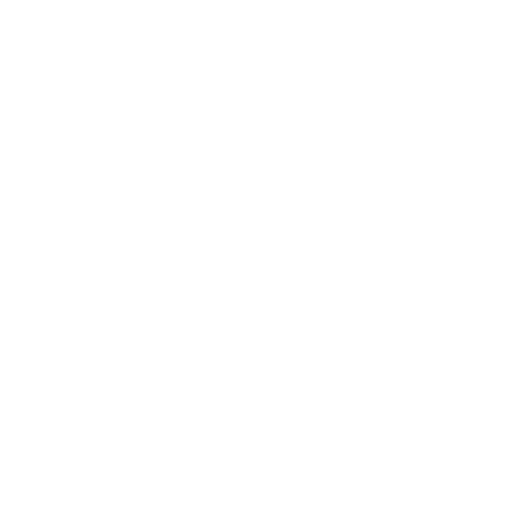
t = 0.00 s
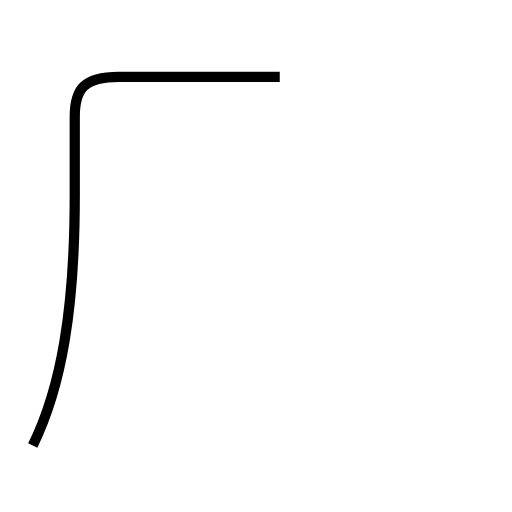
t = 1.66 s
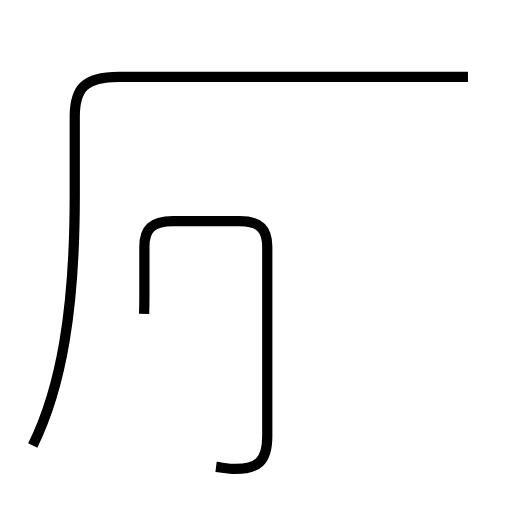
t = 3.63 s
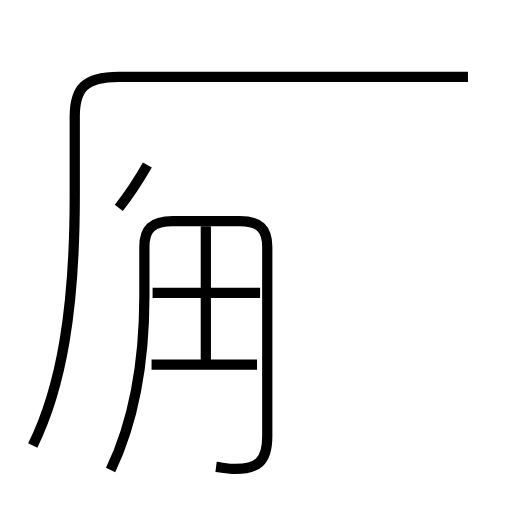
t = 5.28 s
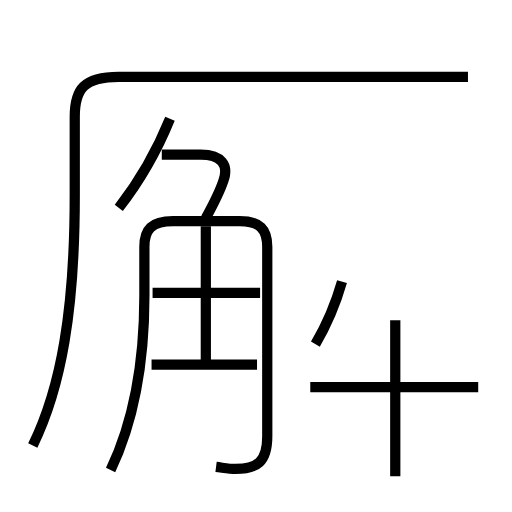
t = 6.94 s
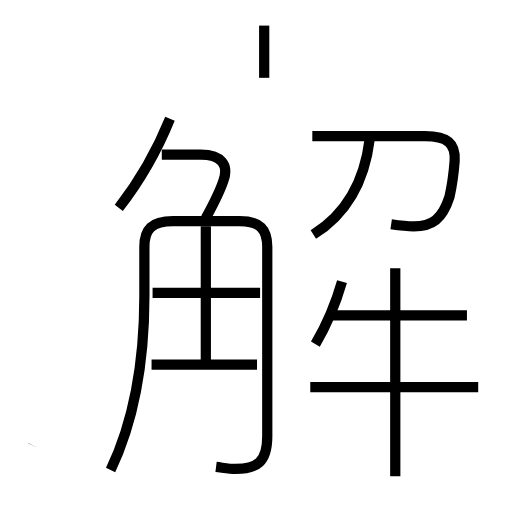
t = 8.77 s

The animated SVG that drew these frames (rendered in a browser with its animation timeline set to each time). Animation: 14 SMIL elements (animate=14); one cycle of 8.77 s.

<?xml version='1.0' encoding='utf-8'?>
<svg viewBox="0.0 -6.0 50.0 50.0" version="1.1" xmlns="http://www.w3.org/2000/svg"><rect x="-1000" y="-1000" width="2000" height="2000" stroke="white" fill="white" /><g style="fill:none;stroke:#000000;stroke-width:1"><path d="M 3.2 -0.5 C 6.0 -6.2 7.3 -13.8 7.3 -24.9 L 7.3 -32.6 C 7.3 -35.3 8.2 -36.5 11.6 -36.5 L 45.7 -36.5 " transform="translate(0.0 38.0)" stroke-dasharray="73.56162637150818" stroke-dashoffset="73.56162637150818"><animate attributeName="stroke-dashoffset" from="73.56162637150818" to="0" dur="2.2068487911452452s" begin="0s; anim_end.end" fill="freeze" id="anim0" /></path><path d="M 21.1 1.6 C 21.9 1.7 22.4 1.8 23.0 1.8 C 25.1 1.8 26.1 1.1 26.1 -1.4 L 26.1 -19.9 C 26.1 -21.6 25.4 -22.4 23.4 -22.4 L 16.9 -22.4 C 14.8 -22.4 14.1 -21.6 14.1 -19.9 L 14.1 -15.1 C 14.1 -7.8 12.8 -2.3 10.8 1.9 " transform="translate(0.0 38.0)" stroke-dasharray="63.02791875762826" stroke-dashoffset="63.02791875762826"><animate attributeName="stroke-dashoffset" from="63.02791875762826" to="0" dur="1.8908375627288476s" begin="anim0.end" fill="freeze" id="anim1" /></path><path d="M 25.1 -8.4 L 14.8 -8.4 " transform="translate(0.0 38.0)" stroke-dasharray="10.3" stroke-dashoffset="10.3"><animate attributeName="stroke-dashoffset" from="10.3" to="0" dur="0.309s" begin="anim1.end" fill="freeze" id="anim2" /></path><path d="M 20.1 -8.2 L 20.1 -21.9 " transform="translate(0.0 38.0)" stroke-dasharray="13.7" stroke-dashoffset="13.7"><animate attributeName="stroke-dashoffset" from="13.7" to="0" dur="0.411s" begin="anim2.end" fill="freeze" id="anim3" /></path><path d="M 25.4 -15.4 L 14.9 -15.4 " transform="translate(0.0 38.0)" stroke-dasharray="10.499999999999998" stroke-dashoffset="10.499999999999998"><animate attributeName="stroke-dashoffset" from="10.499999999999998" to="0" dur="0.31499999999999995s" begin="anim3.end" fill="freeze" id="anim4" /></path><path d="M 11.6 -23.7 C 13.4 -26.0 15.3 -29.2 16.6 -32.4 " transform="translate(0.0 38.0)" stroke-dasharray="10.064175196181733" stroke-dashoffset="10.064175196181733"><animate attributeName="stroke-dashoffset" from="10.064175196181733" to="0" dur="0.301925255885452s" begin="anim4.end" fill="freeze" id="anim5" /></path><path d="M 46.7 -6.2 L 30.3 -6.2 " transform="translate(0.0 38.0)" stroke-dasharray="16.400000000000002" stroke-dashoffset="16.400000000000002"><animate attributeName="stroke-dashoffset" from="16.400000000000002" to="0" dur="0.49200000000000005s" begin="anim5.end" fill="freeze" id="anim6" /></path><path d="M 30.8 -10.4 C 31.8 -12.1 32.8 -14.4 33.4 -16.5 " transform="translate(0.0 38.0)" stroke-dasharray="6.646982095361616" stroke-dashoffset="6.646982095361616"><animate attributeName="stroke-dashoffset" from="6.646982095361616" to="0" dur="0.19940946286084846s" begin="anim6.end" fill="freeze" id="anim7" /></path><path d="M 20.1 -22.7 C 20.8 -24.0 21.4 -25.1 21.8 -26.3 C 22.4 -27.9 21.6 -28.9 19.6 -28.9 L 15.8 -28.9 " transform="translate(0.0 38.0)" stroke-dasharray="12.043728972800483" stroke-dashoffset="12.043728972800483"><animate attributeName="stroke-dashoffset" from="12.043728972800483" to="0" dur="0.3613118691840145s" begin="anim7.end" fill="freeze" id="anim8" /></path><path d="M 38.6 2.5 L 38.6 -17.8 " transform="translate(0.0 38.0)" stroke-dasharray="20.3" stroke-dashoffset="20.3"><animate attributeName="stroke-dashoffset" from="20.3" to="0" dur="0.609s" begin="anim8.end" fill="freeze" id="anim9" /></path><path d="M 45.6 -13.2 L 32.2 -13.2 " transform="translate(0.0 38.0)" stroke-dasharray="13.399999999999999" stroke-dashoffset="13.399999999999999"><animate attributeName="stroke-dashoffset" from="13.399999999999999" to="0" dur="0.40199999999999997s" begin="anim9.end" fill="freeze" id="anim10" /></path><path d="M 30.6 -21.1 C 33.8 -23.1 35.6 -26.3 36.1 -30.4 " transform="translate(0.0 38.0)" stroke-dasharray="11.194372631219643" stroke-dashoffset="11.194372631219643"><animate attributeName="stroke-dashoffset" from="11.194372631219643" to="0" dur="0.33583117893658926s" begin="anim10.end" fill="freeze" id="anim11" /></path><path d="M 38.2 -22.1 C 38.9 -22.0 39.7 -21.9 40.4 -21.9 C 42.2 -21.9 43.2 -22.6 43.9 -24.8 C 44.1 -25.7 44.3 -27.0 44.4 -28.3 C 44.5 -30.0 43.7 -30.7 41.5 -30.7 L 30.5 -30.7 " transform="translate(0.0 38.0)" stroke-dasharray="26.15354579059403" stroke-dashoffset="26.15354579059403"><animate attributeName="stroke-dashoffset" from="26.15354579059403" to="0" dur="0.7846063737178209s" begin="anim11.end" fill="freeze" id="anim12" /></path><path d="M 25.8 -36.4 L 25.8 -41.5" transform="translate(0.0 38.0)" stroke-dasharray="5.100000000000001" stroke-dashoffset="5.100000000000001"><animate attributeName="stroke-dashoffset" from="5.100000000000001" to="0" dur="0.15300000000000002s" begin="anim12.end" fill="freeze" id="anim_end" /></path></g></svg>
